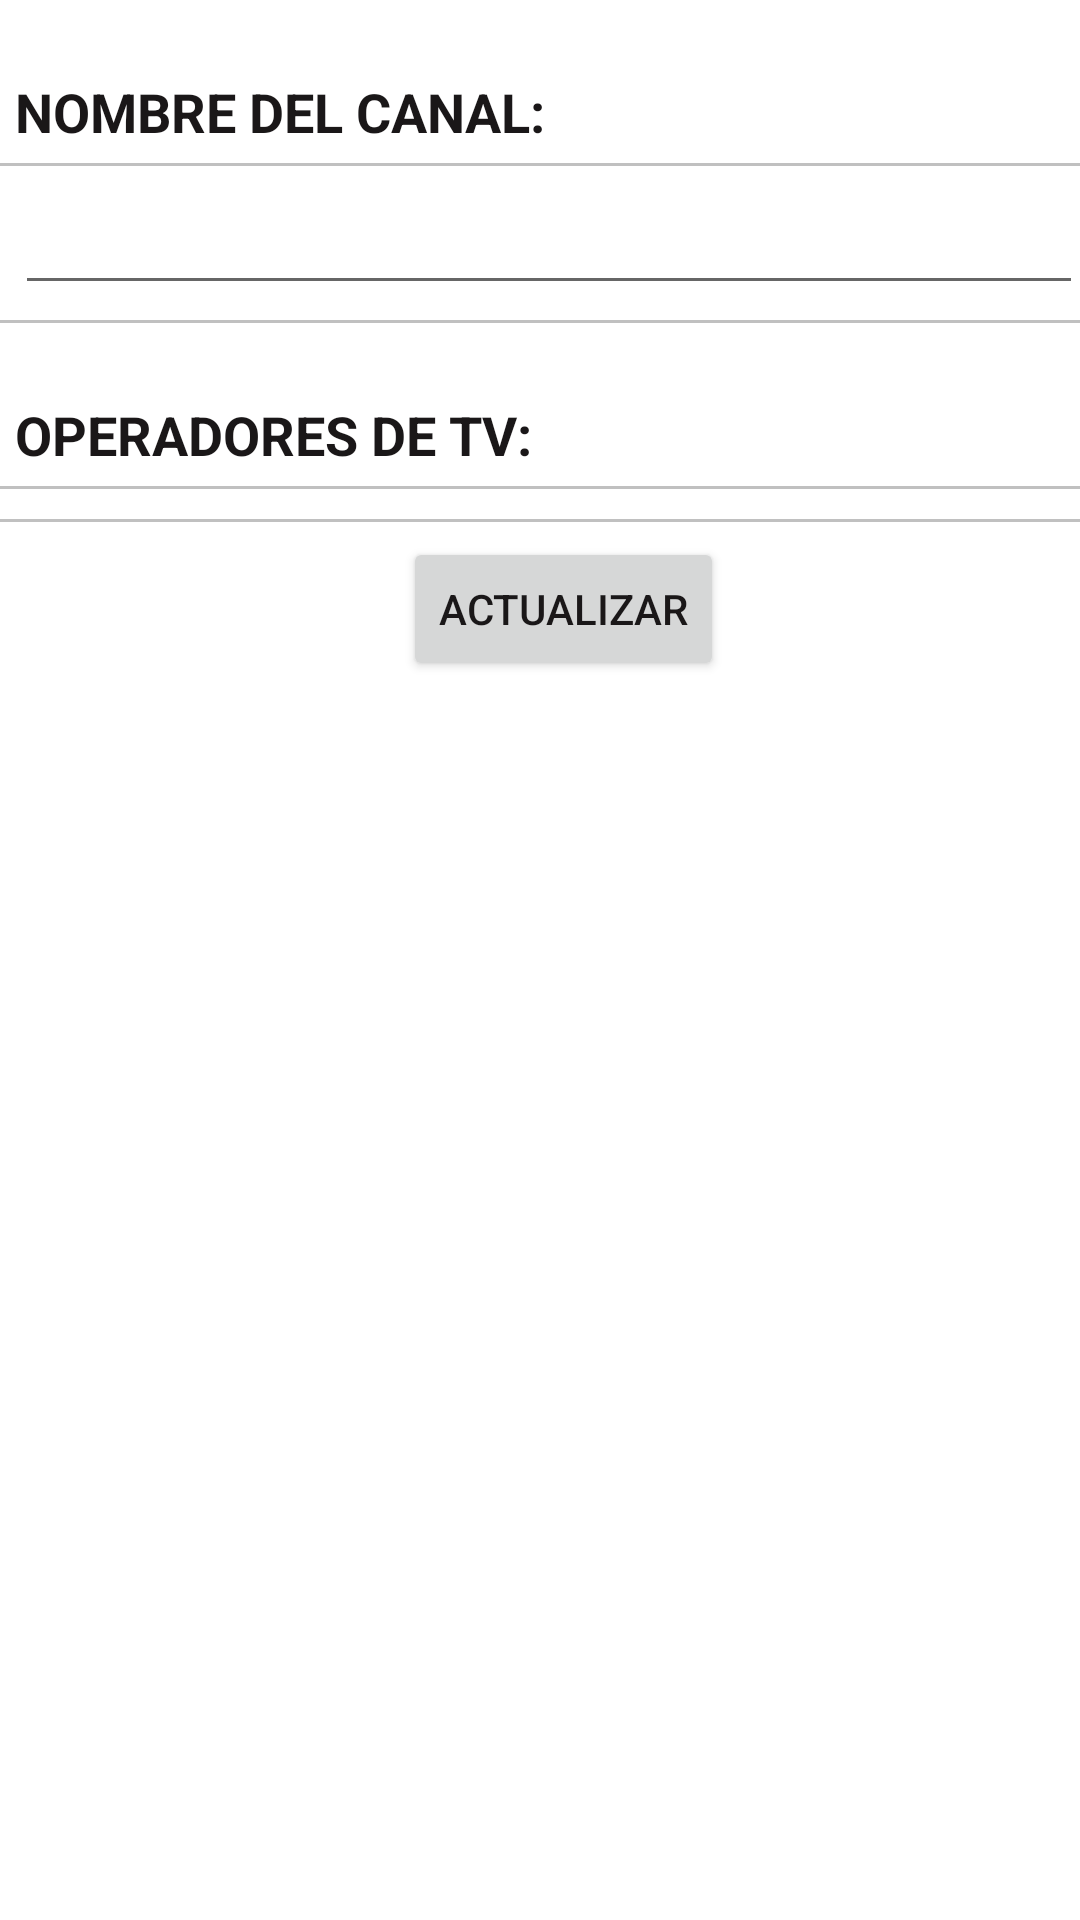

Produce the Android XML layout that renders to this screen, including the resource entries it uses.
<!-- AndroidManifest.xml: application theme AppTheme -->
<!-- res/layout/activity_actualizar_canal.xml -->
<?xml version="1.0" encoding="utf-8"?>
<LinearLayout xmlns:android="http://schemas.android.com/apk/res/android"
    android:orientation="vertical" android:layout_width="match_parent"
    android:layout_height="match_parent"
    android:weightSum="1">
    
    <ScrollView
        android:layout_width="wrap_content"
        android:layout_height="wrap_content"
        android:id="@+id/scrollView" >

        <TableLayout
            android:layout_width="match_parent"
            android:layout_height="match_parent">

            <TableRow
                android:layout_width="match_parent"
                android:layout_height="match_parent"
                android:background="@color/colorTable">

                <TextView
                    android:layout_width="wrap_content"
                    android:layout_height="wrap_content"
                    android:layout_margin="5dp"
                    android:layout_marginTop="60dp"
                    android:paddingTop="20dp"
                    android:textStyle="bold"
                    android:textAppearance="?android:attr/textAppearanceMedium"
                    android:text="NOMBRE DEL CANAL:"
                    android:textColor="@color/colorLabelText"
                    android:gravity="bottom"
                    android:id="@+id/lblNombreCanal" />
            </TableRow>

            <View
                android:layout_width="fill_parent"
                android:layout_height="1dp"
                android:background="@color/colorLine"/>

            <TableRow
                android:layout_width="match_parent"
                android:layout_height="match_parent">

                <EditText
                    android:layout_width="356dp"
                    android:layout_height="wrap_content"
                    android:layout_margin="5dp"
                    android:inputType="textPersonName"
                    android:text=""
                    android:textColorHint="@color/colorHintText"
                    android:textColor="@color/colorNormalText"
                    android:ems="10"

                    android:id="@+id/txtNombreCanal" />

            </TableRow>

            <View
                android:layout_width="fill_parent"
                android:layout_height="1dp"
                android:background="@color/colorLine"/>

            <TableRow
                android:layout_width="match_parent"
                android:layout_height="match_parent"
                android:background="@color/colorTable">

                <TextView
                    android:layout_width="wrap_content"
                    android:layout_height="wrap_content"
                    android:textStyle="bold"
                    android:layout_margin="5dp"
                    android:paddingTop="20dp"
                    android:textAppearance="?android:attr/textAppearanceMedium"
                    android:text="OPERADORES DE TV:"
                    android:textColor="@color/colorLabelText"
                    android:id="@+id/lblEmisoras" />
            </TableRow>

            <View
                android:layout_width="fill_parent"
                android:layout_height="1dp"
                android:background="@color/colorLine"/>

            <TableRow
                android:layout_width="match_parent"
                android:layout_height="match_parent">

            <LinearLayout
                android:orientation="vertical"
                android:id="@+id/layoutCanalRV"
                android:layout_width="match_parent"
                android:layout_height="wrap_content"
                android:layout_margin="5dp"
                android:layout_gravity="center_horizontal">
                <android.support.v7.widget.RecyclerView
                    android:id="@+id/rv_consulta_emisoras"
                    android:scrollbars="vertical"
                    android:textColor="@color/colorNormalText"
                    android:layout_width="match_parent"
                    android:layout_height="match_parent"/>
            </LinearLayout>

            </TableRow>

            <View
                android:layout_width="fill_parent"
                android:layout_height="1dp"
                android:background="@color/colorLine"/>

            <TableRow
                android:layout_width="match_parent"
                android:layout_height="match_parent"
                android:layout_margin="5dp">

                <Button
                    android:layout_width="wrap_content"
                    android:layout_height="wrap_content"
                    android:text="Actualizar"
                    android:id="@+id/btnActualizar"
                    android:layout_gravity="center"
                    android:textColor="@color/colorButtonText"
                    android:onClick="onClickActualizar" />
            </TableRow>

        </TableLayout>
    </ScrollView>


</LinearLayout>
<!-- resources referenced by this layout -->
<resources>
  <color name="colorButtonText">#1a1718</color>color&gt;
  <color name="colorHintText">#6c6a6b</color>color&gt;
  <color name="colorLabelText">#1a1718</color>color&gt;
  <color name="colorLine">#c0c0c0</color>
  <color name="colorNormalText">#1a1718</color>color&gt;
  <style name="AppTheme" parent="Theme.AppCompat.Light.DarkActionBar">
          
          <item name="colorPrimary">@color/colorPrimary</item>
          <item name="colorPrimaryDark">@color/colorPrimaryDark</item>
          <item name="colorAccent">@color/colorAccent</item>
          <item name="android:colorBackground">@color/colorBackground</item>
          <item name="android:actionBarTabStyle">@style/AppTheme.Tab</item>
          <item name="actionBarTabStyle">@style/AppTheme.Tab</item>
          
      </style>
  <color name="colorPrimary">#2da461</color>
  <color name="colorPrimaryDark">#238452</color>
  <color name="colorAccent">#2da663</color>
  <style name="AppTheme.Tab">
          <item name="android:background">@drawable/tab_bar_background</item>
      </style>
</resources>
